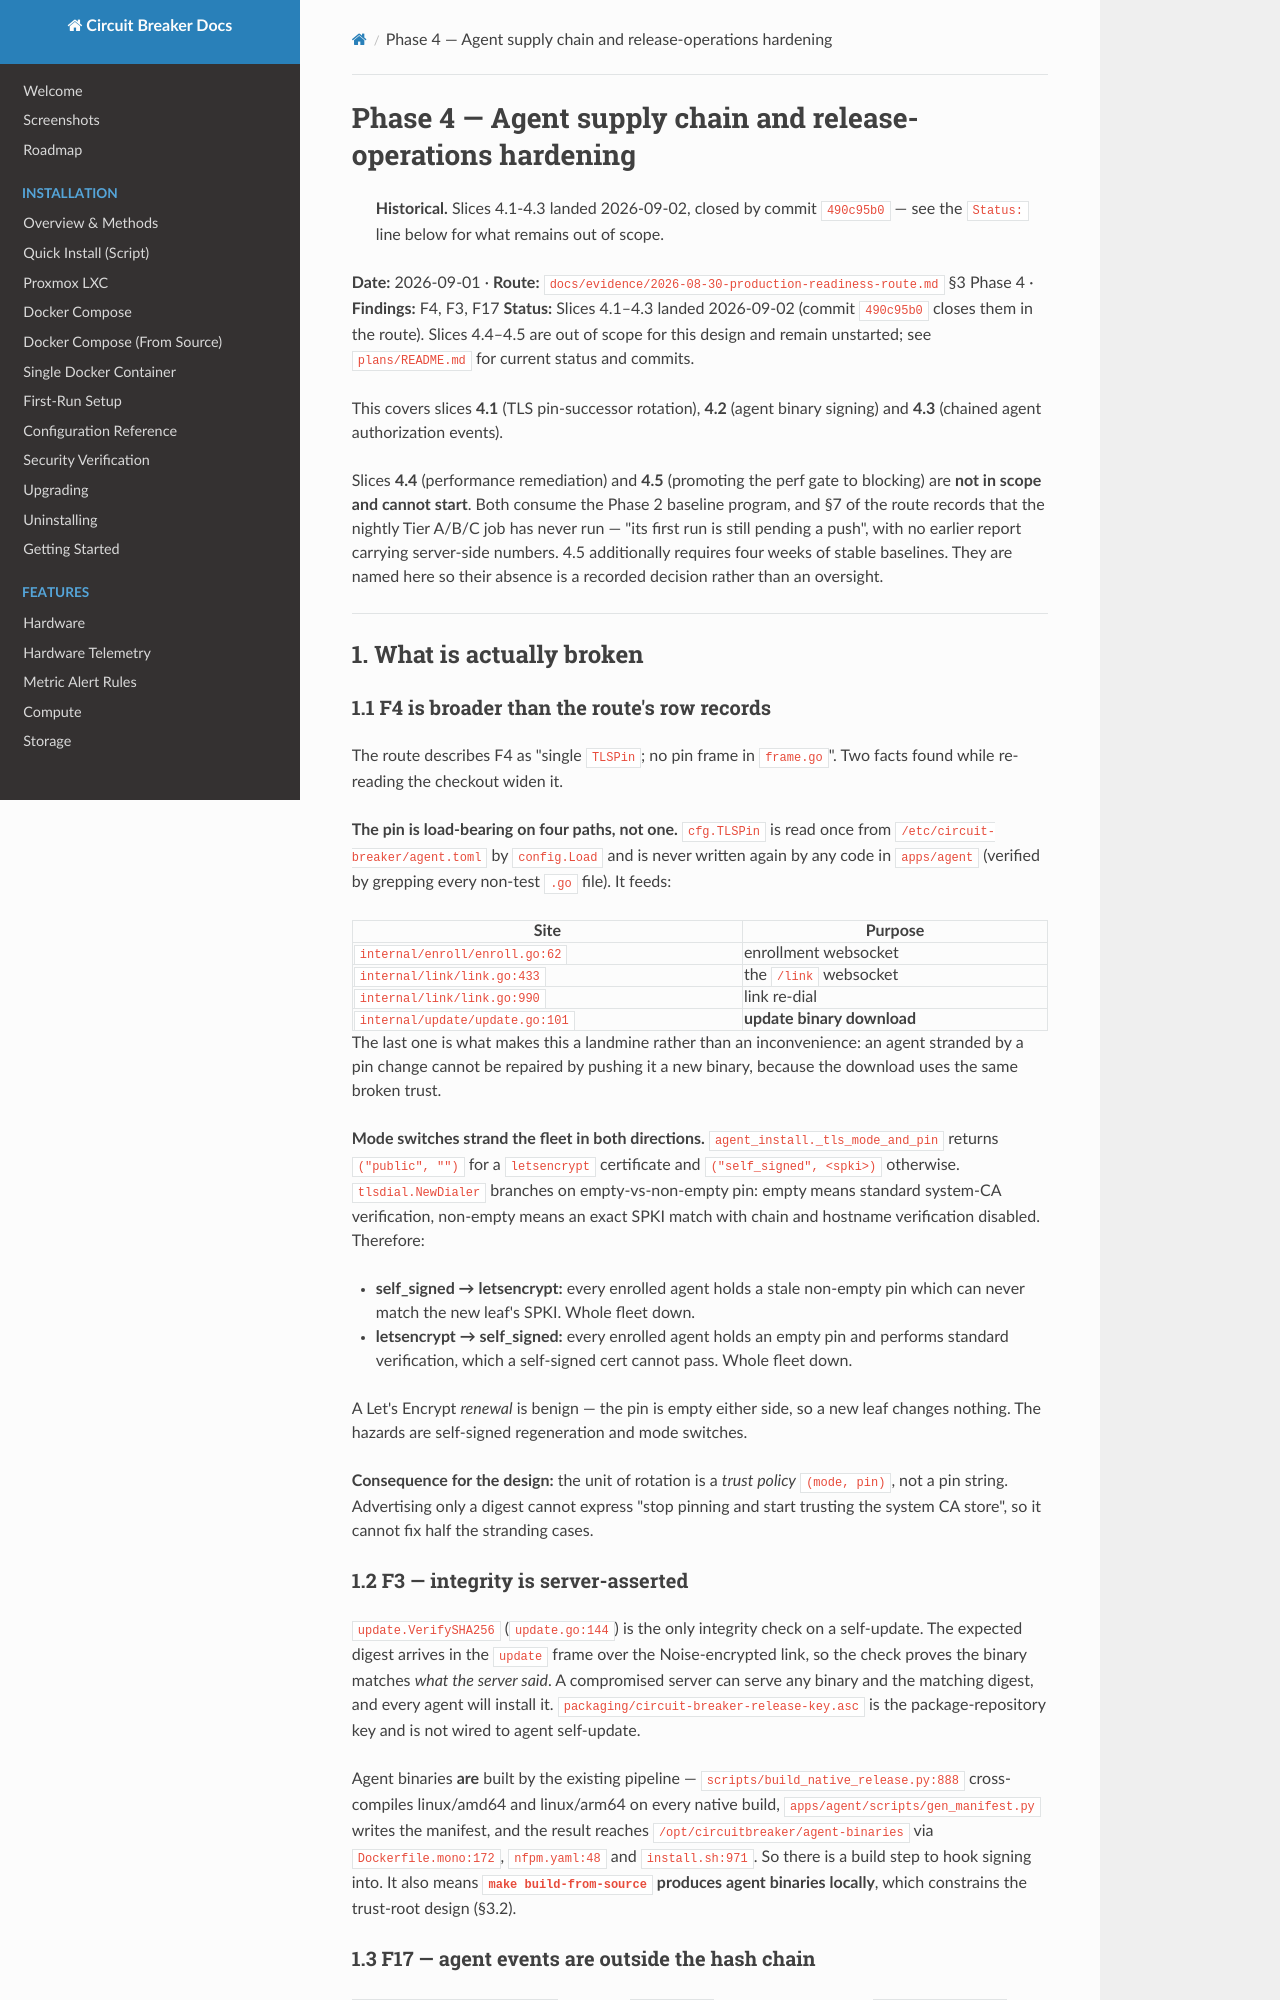

repository: BlkLeg/CircuitBreaker · page: design/2026-09-01-phase4-agent-supply-chain-design/index.html · generator: mkdocs

# Phase 4 — Agent supply chain and release-operations hardening

> **Historical.** Slices 4.1-4.3 landed 2026-09-02, closed by commit
> `490c95b0` — see the `Status:` line below for what remains out of scope.

**Date:** 2026-09-01 · **Route:** `docs/evidence/2026-08-30-production-readiness-route.md` §3 Phase 4 · **Findings:** F4, F3, F17
**Status:** Slices 4.1–4.3 landed 2026-09-02 (commit `490c95b0` closes them in
the route). Slices 4.4–4.5 are out of scope for this design and remain
unstarted; see `plans/README.md` for current status and commits.

This covers slices **4.1** (TLS pin-successor rotation), **4.2** (agent binary
signing) and **4.3** (chained agent authorization events).

Slices **4.4** (performance remediation) and **4.5** (promoting the perf gate to
blocking) are **not in scope and cannot start**. Both consume the Phase 2
baseline program, and §7 of the route records that the nightly Tier A/B/C job
has never run — "its first run is still pending a push", with no earlier report
carrying server-side numbers. 4.5 additionally requires four weeks of stable
baselines. They are named here so their absence is a recorded decision rather
than an oversight.

---

## 1. What is actually broken

### 1.1 F4 is broader than the route's row records

The route describes F4 as "single `TLSPin`; no pin frame in `frame.go`". Two
facts found while re-reading the checkout widen it.

**The pin is load-bearing on four paths, not one.** `cfg.TLSPin` is read once
from `/etc/circuit-breaker/agent.toml` by `config.Load` and is never written
again by any code in `apps/agent` (verified by grepping every non-test `.go`
file). It feeds:

| Site | Purpose |
|---|---|
| `internal/enroll/enroll.go:62` | enrollment websocket |
| `internal/link/link.go:433` | the `/link` websocket |
| `internal/link/link.go:990` | link re-dial |
| `internal/update/update.go:101` | **update binary download** |

The last one is what makes this a landmine rather than an inconvenience: an
agent stranded by a pin change cannot be repaired by pushing it a new binary,
because the download uses the same broken trust.

**Mode switches strand the fleet in both directions.**
`agent_install._tls_mode_and_pin` returns `("public", "")` for a `letsencrypt`
certificate and `("self_signed", <spki>)` otherwise. `tlsdial.NewDialer`
branches on empty-vs-non-empty pin: empty means standard system-CA
verification, non-empty means an exact SPKI match with chain and hostname
verification disabled. Therefore:

- **self_signed → letsencrypt:** every enrolled agent holds a stale non-empty
  pin which can never match the new leaf's SPKI. Whole fleet down.
- **letsencrypt → self_signed:** every enrolled agent holds an empty pin and
  performs standard verification, which a self-signed cert cannot pass. Whole
  fleet down.

A Let's Encrypt *renewal* is benign — the pin is empty either side, so a new
leaf changes nothing. The hazards are self-signed regeneration and mode
switches.

**Consequence for the design:** the unit of rotation is a *trust policy*
`(mode, pin)`, not a pin string. Advertising only a digest cannot express
"stop pinning and start trusting the system CA store", so it cannot fix half
the stranding cases.

### 1.2 F3 — integrity is server-asserted

`update.VerifySHA256` (`update.go:144`) is the only integrity check on a
self-update. The expected digest arrives in the `update` frame over the
Noise-encrypted link, so the check proves the binary matches *what the server
said*. A compromised server can serve any binary and the matching digest, and
every agent will install it. `packaging/circuit-breaker-release-key.asc` is the
package-repository key and is not wired to agent self-update.

Agent binaries **are** built by the existing pipeline —
`scripts/build_native_release.py:888` cross-compiles linux/amd64 and
linux/arm64 on every native build, `apps/agent/scripts/gen_manifest.py` writes
the manifest, and the result reaches `/opt/circuitbreaker/agent-binaries` via
`Dockerfile.mono:172`, `nfpm.yaml:48` and `install.sh:971`. So there is a build
step to hook signing into. It also means **`make build-from-source` produces
agent binaries locally**, which constrains the trust-root design (§3.2).
